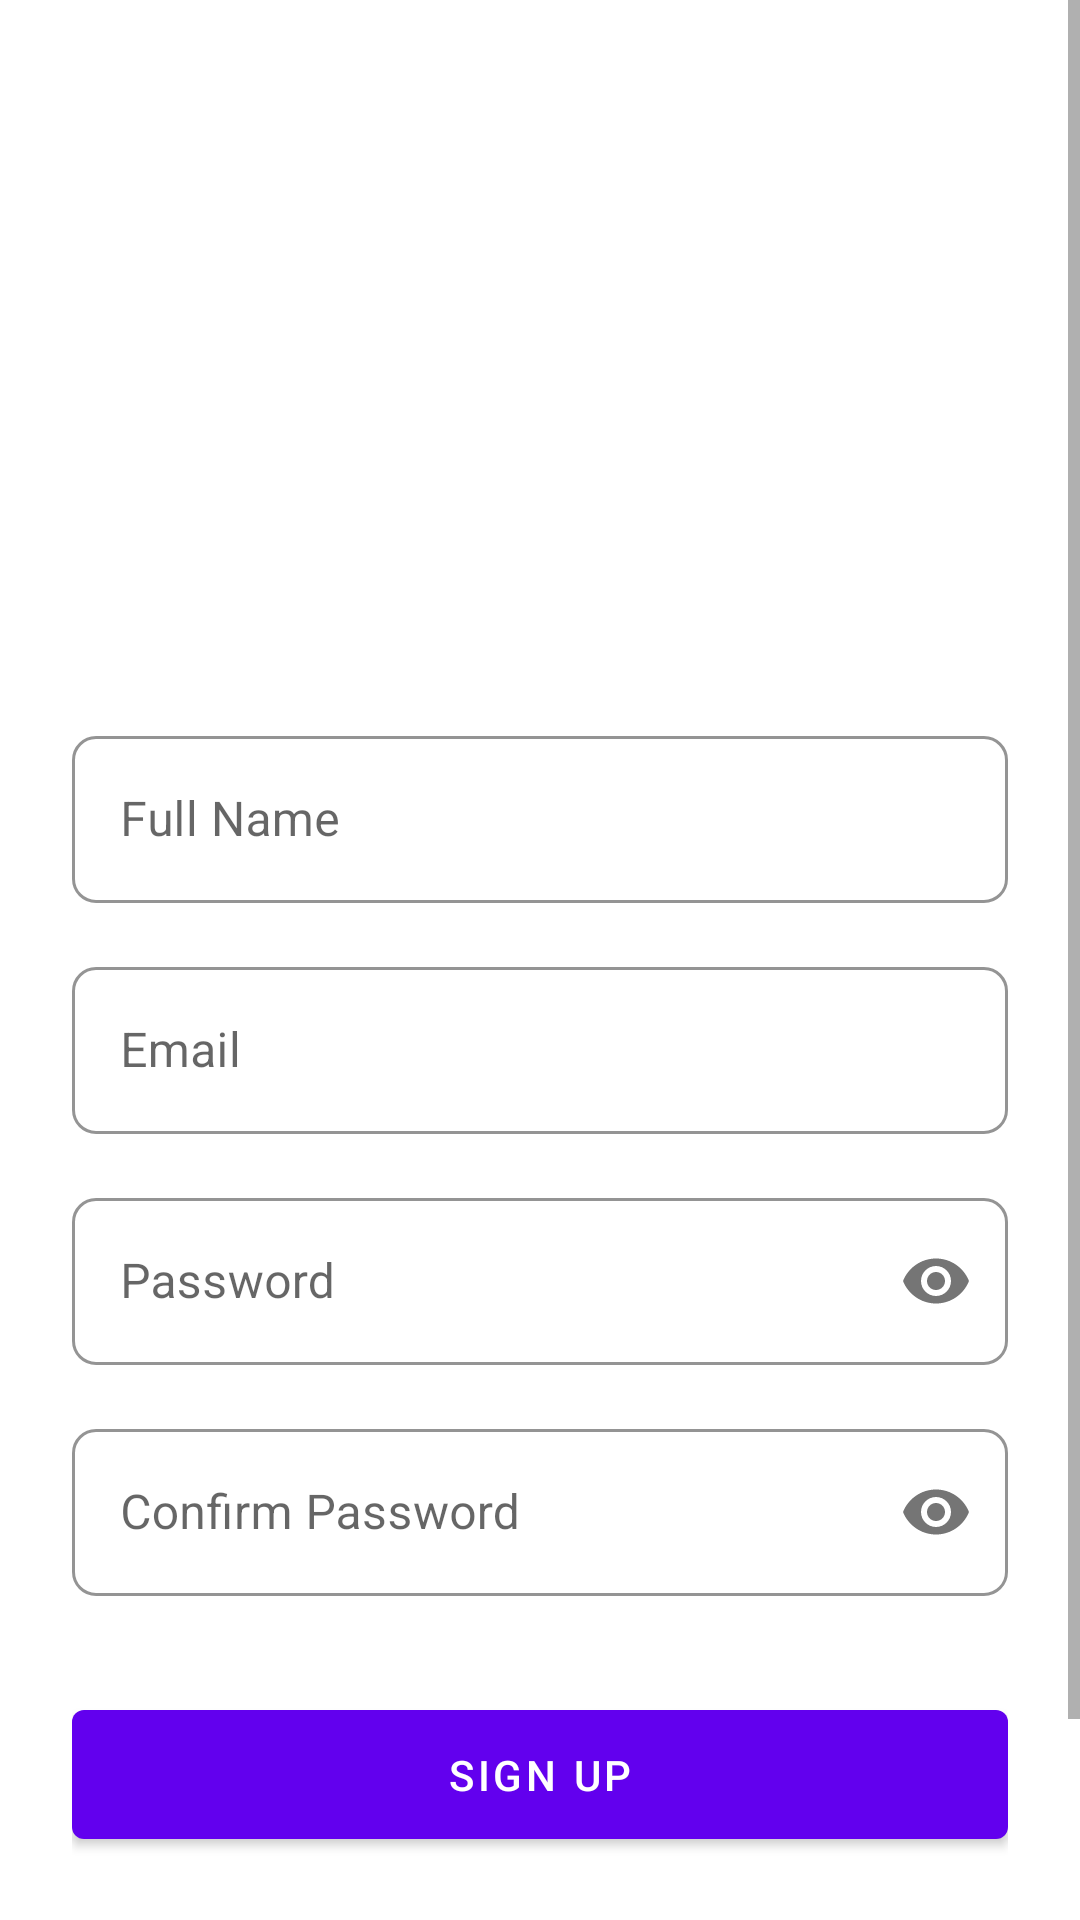

Layout XML and referenced resources for this Android screen:
<!-- AndroidManifest.xml: application theme Theme.LikeAIEcommerce -->
<!-- res/layout/fragment_signup.xml -->
<?xml version="1.0" encoding="utf-8"?>
<ScrollView xmlns:android="http://schemas.android.com/apk/res/android"
    xmlns:app="http://schemas.android.com/apk/res-auto"
    android:layout_width="match_parent"
    android:layout_height="match_parent"
    android:fillViewport="true">

    <androidx.constraintlayout.widget.ConstraintLayout
        android:layout_width="match_parent"
        android:layout_height="wrap_content"
        android:padding="24dp">

        <ImageView
            android:id="@+id/iv_logo"
            android:layout_width="120dp"
            android:layout_height="120dp"
            android:layout_marginTop="48dp"
            android:contentDescription="@string/app_name"
            android:src="@mipmap/ic_launcher"
            app:layout_constraintEnd_toEndOf="parent"
            app:layout_constraintStart_toStartOf="parent"
            app:layout_constraintTop_toTopOf="parent" />

        <com.google.android.material.textfield.TextInputLayout
            android:id="@+id/til_name"
            style="@style/Widget.App.TextInputLayout"
            android:layout_width="match_parent"
            android:layout_height="wrap_content"
            android:layout_marginTop="48dp"
            android:hint="@string/hint_name"
            app:layout_constraintTop_toBottomOf="@id/iv_logo">

            <com.google.android.material.textfield.TextInputEditText
                android:id="@+id/et_name"
                android:layout_width="match_parent"
                android:layout_height="wrap_content"
                android:inputType="textPersonName" />

        </com.google.android.material.textfield.TextInputLayout>

        <com.google.android.material.textfield.TextInputLayout
            android:id="@+id/til_email"
            style="@style/Widget.App.TextInputLayout"
            android:layout_width="match_parent"
            android:layout_height="wrap_content"
            android:layout_marginTop="16dp"
            android:hint="@string/hint_email"
            app:layout_constraintTop_toBottomOf="@id/til_name">

            <com.google.android.material.textfield.TextInputEditText
                android:id="@+id/et_email"
                android:layout_width="match_parent"
                android:layout_height="wrap_content"
                android:inputType="textEmailAddress" />

        </com.google.android.material.textfield.TextInputLayout>

        <com.google.android.material.textfield.TextInputLayout
            android:id="@+id/til_password"
            style="@style/Widget.App.TextInputLayout"
            android:layout_width="match_parent"
            android:layout_height="wrap_content"
            android:layout_marginTop="16dp"
            android:hint="@string/hint_password"
            app:layout_constraintTop_toBottomOf="@id/til_email"
            app:passwordToggleEnabled="true">

            <com.google.android.material.textfield.TextInputEditText
                android:id="@+id/et_password"
                android:layout_width="match_parent"
                android:layout_height="wrap_content"
                android:inputType="textPassword" />

        </com.google.android.material.textfield.TextInputLayout>

        <com.google.android.material.textfield.TextInputLayout
            android:id="@+id/til_confirm_password"
            style="@style/Widget.App.TextInputLayout"
            android:layout_width="match_parent"
            android:layout_height="wrap_content"
            android:layout_marginTop="16dp"
            android:hint="@string/hint_confirm_password"
            app:layout_constraintTop_toBottomOf="@id/til_password"
            app:passwordToggleEnabled="true">

            <com.google.android.material.textfield.TextInputEditText
                android:id="@+id/et_confirm_password"
                android:layout_width="match_parent"
                android:layout_height="wrap_content"
                android:inputType="textPassword" />

        </com.google.android.material.textfield.TextInputLayout>

        <com.google.android.material.button.MaterialButton
            android:id="@+id/btn_signup"
            android:layout_width="match_parent"
            android:layout_height="wrap_content"
            android:layout_marginTop="32dp"
            android:padding="12dp"
            android:text="@string/btn_signup"
            app:layout_constraintTop_toBottomOf="@id/til_confirm_password" />

        <LinearLayout
            android:layout_width="wrap_content"
            android:layout_height="wrap_content"
            android:layout_marginTop="24dp"
            android:orientation="horizontal"
            app:layout_constraintEnd_toEndOf="parent"
            app:layout_constraintStart_toStartOf="parent"
            app:layout_constraintTop_toBottomOf="@id/btn_signup">

            <TextView
                android:layout_width="wrap_content"
                android:layout_height="wrap_content"
                android:text="@string/text_have_account" />

            <com.google.android.material.button.MaterialButton
                android:id="@+id/btn_login"
                style="@style/Widget.MaterialComponents.Button.TextButton"
                android:layout_width="wrap_content"
                android:layout_height="wrap_content"
                android:layout_marginStart="8dp"
                android:text="@string/btn_login" />

        </LinearLayout>

        <ProgressBar
            android:id="@+id/progress_bar"
            android:layout_width="wrap_content"
            android:layout_height="wrap_content"
            android:visibility="gone"
            app:layout_constraintBottom_toBottomOf="parent"
            app:layout_constraintEnd_toEndOf="parent"
            app:layout_constraintStart_toStartOf="parent"
            app:layout_constraintTop_toTopOf="parent" />

    </androidx.constraintlayout.widget.ConstraintLayout>

</ScrollView>
<!-- resources referenced by this layout -->
<resources>
  <string name="app_name">LikeAI Ecommerce</string>
  <string name="btn_login">Login</string>
  <string name="btn_signup">Sign Up</string>
  <string name="hint_confirm_password">Confirm Password</string>
  <string name="hint_email">Email</string>
  <string name="hint_name">Full Name</string>
  <string name="hint_password">Password</string>
  <string name="text_have_account">Already have an account?</string>
  <style name="Widget.App.TextInputLayout" parent="Widget.MaterialComponents.TextInputLayout.OutlinedBox">
          <item name="boxStrokeColor">@color/design_default_color_primary</item>
          <item name="boxStrokeWidth">1dp</item>
          <item name="boxCornerRadiusTopStart">8dp</item>
          <item name="boxCornerRadiusTopEnd">8dp</item>
          <item name="boxCornerRadiusBottomStart">8dp</item>
          <item name="boxCornerRadiusBottomEnd">8dp</item>
      </style>
  <style name="Theme.LikeAIEcommerce" parent="Theme.MaterialComponents.DayNight.NoActionBar">
          
          <item name="colorPrimary">@color/purple_500</item>
          <item name="colorPrimaryVariant">@color/purple_700</item>
          <item name="colorOnPrimary">@color/white</item>
          
          <item name="colorSecondary">@color/teal_200</item>
          <item name="colorSecondaryVariant">@color/teal_700</item>
          <item name="colorOnSecondary">@color/black</item>
          
          <item name="android:statusBarColor">?attr/colorPrimaryVariant</item>
          
          <item name="textInputStyle">@style/Widget.App.TextInputLayout</item>
          
          <item name="materialButtonOutlinedStyle">@style/Widget.App.Button.OutlinedButton</item>
      </style>
  <color name="purple_500">#FF6200EE</color>
  <color name="purple_700">#FF3700B3</color>
  <color name="white">#FFFFFFFF</color>
  <color name="teal_200">#FF03DAC5</color>
  <color name="teal_700">#FF018786</color>
  <color name="black">#FF000000</color>
  <style name="Widget.App.Button.OutlinedButton" parent="Widget.MaterialComponents.Button.OutlinedButton">
          <item name="android:textColor">@color/design_default_color_primary</item>
          <item name="strokeColor">@color/design_default_color_primary</item>
          <item name="strokeWidth">1dp</item>
          <item name="cornerRadius">8dp</item>
      </style>
</resources>
